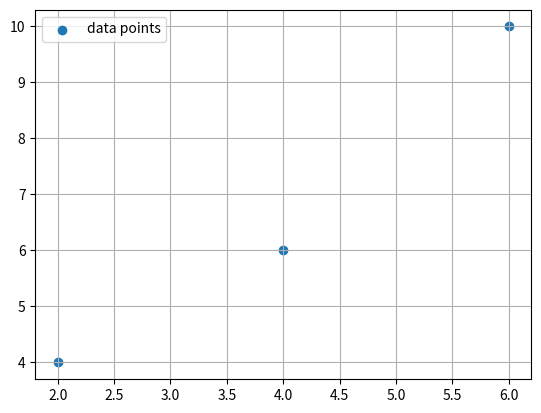

Generate this figure with matplotlib:
import numpy as np
import matplotlib.pyplot as plt

A = np.array([[4, 1],
              [2, 3]])

eigenvalues, eigenvectors = np.linalg.eig(A)

print("Eigenvalues:", eigenvalues)
print("Eigenvectors:\n", eigenvectors)

# Check your work: 3, 2, [1, -0.70710678], [0, 0.70710678]

# a: use NumPy to compute

# c: check that matrix * eigenvector = eigenvalue * eigenvector

P = np.array([1, 2])
Q = np.array([4, 6])

v = Q - P
distance = np.linalg.norm(v)
print(distance)  # Expected Output: 5.0

# b. Check your work with numpy

# Calculate 3-D distance between C and D:

X = np.array([[1, 1],
              [1, 2],
              [1, 3]])
y = np.array([2, 3, 5])

beta = np.linalg.inv(X.T @ X) @ X.T @ y
print(beta)  # Output: [1.  1.5]

# b. using numpy

# plot the points and your best fit line using matplotlib to check your work!
fit_line = lambda beta,x: beta[1]*x + beta[0]
# plt.plot(           , "r-", label="LS fit line")
plt.scatter([2,4,6], [4,6,10], label="data points")
plt.legend()
plt.grid()
plt.show()